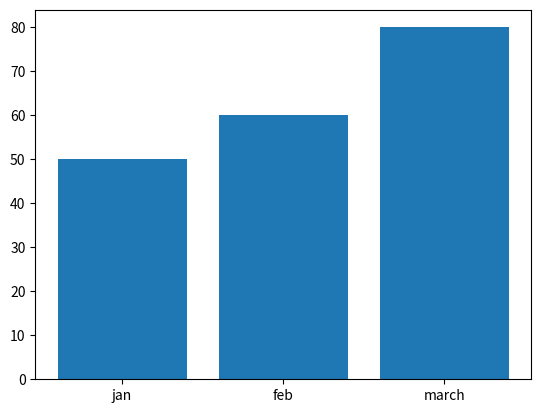

Generate this figure with matplotlib:
import pandas as pd
import matplotlib.pyplot as plt
quarter={
    'month':['jan', 'feb', 'march'],
    'sales':[50, 60, 80],
    'profit':[200, 250, 300],
    'exp':[500, 200, 350]
}
df=pd.DataFrame(quarter)
print(df)

x=df['sales']
y=df['month']
plt.bar(y, x)
plt.show()